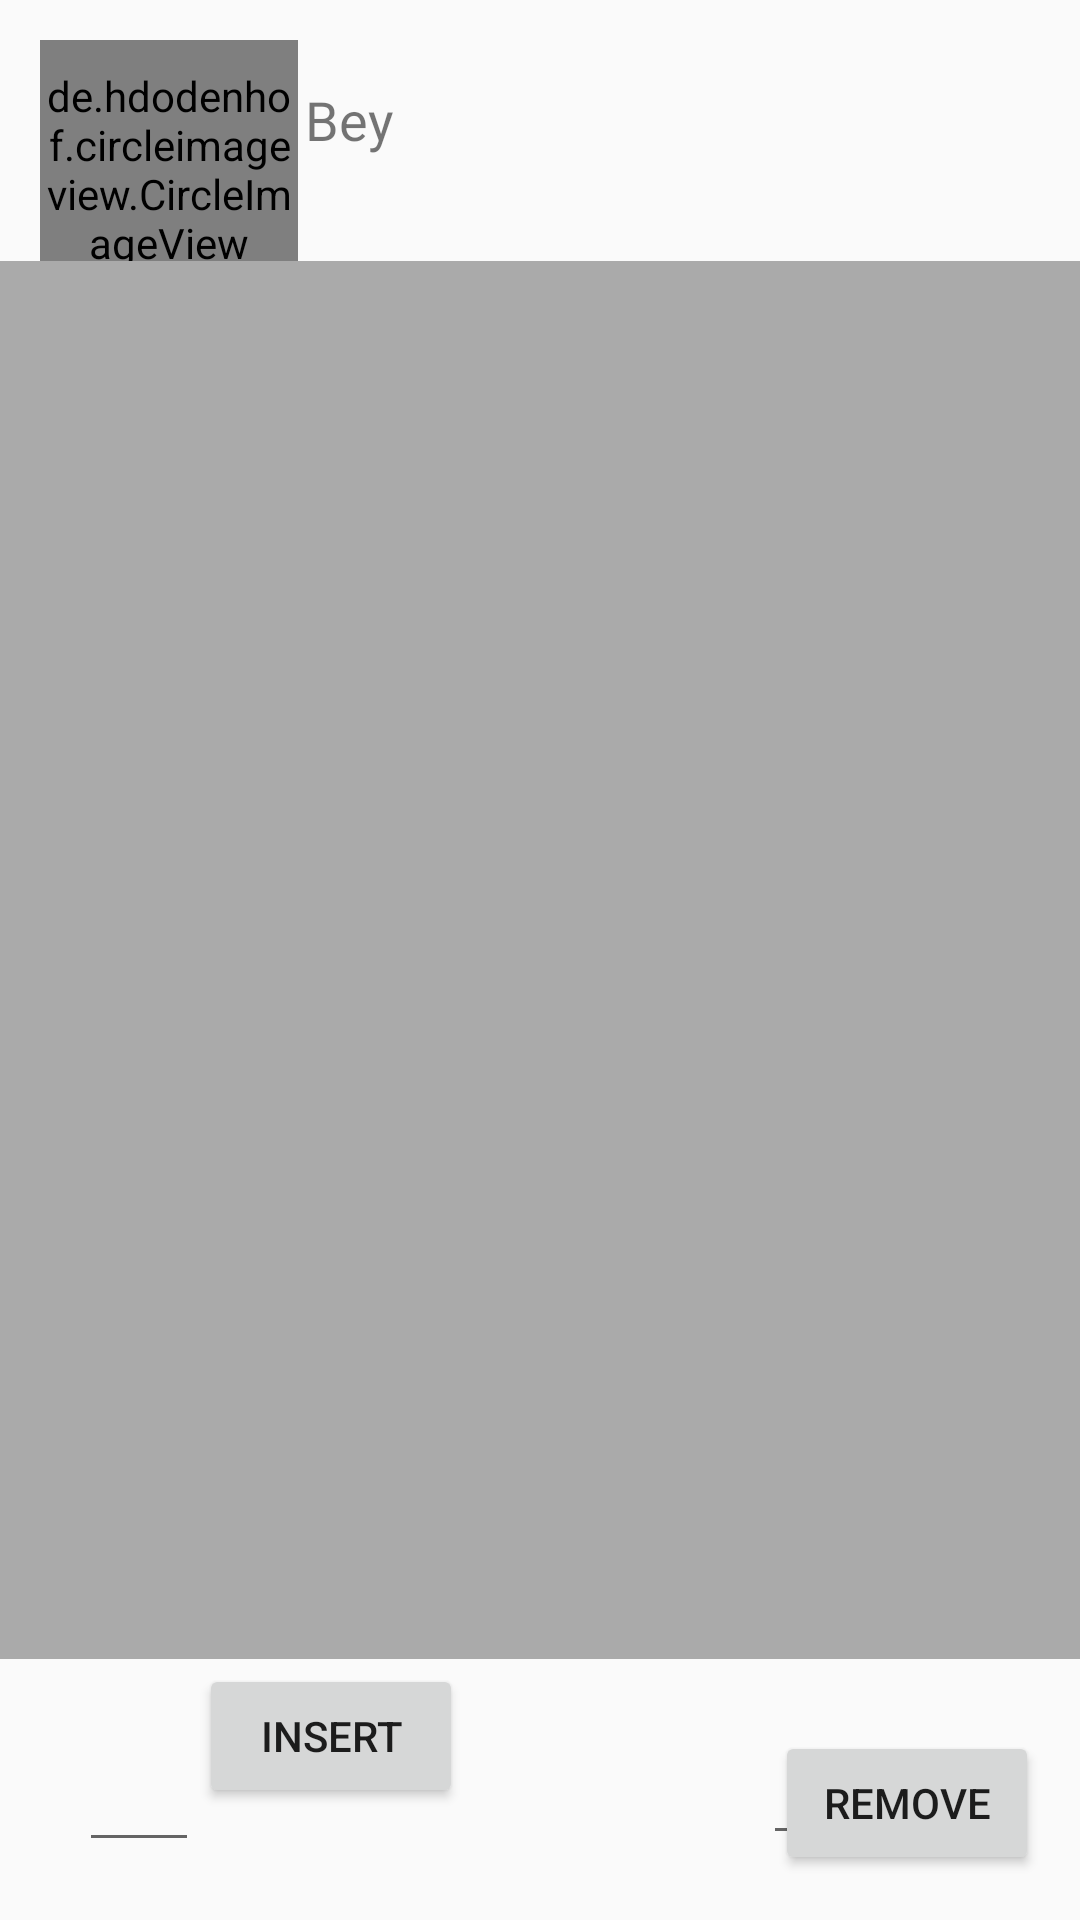

This screen was rendered from an Android layout file. Write that file and the resources it references.
<!-- AndroidManifest.xml: application theme AppTheme -->
<!-- res/layout/fragment_new_home.xml -->
<?xml version="1.0" encoding="utf-8"?>

<androidx.constraintlayout.widget.ConstraintLayout xmlns:android="http://schemas.android.com/apk/res/android"
    xmlns:app="http://schemas.android.com/apk/res-auto"
    xmlns:tools="http://schemas.android.com/tools"
    android:layout_width="match_parent"
    android:layout_height="match_parent"
    >

    <de.hdodenhof.circleimageview.CircleImageView
        android:id="@+id/circleImageView"
        android:layout_width="86dp"
        android:layout_height="86dp"
        android:src="@drawable/ic_account_circle_black_24dp"
        app:layout_constraintBottom_toBottomOf="parent"
        app:layout_constraintEnd_toEndOf="parent"
        app:layout_constraintHorizontal_bias="0.049"
        app:layout_constraintStart_toStartOf="parent"
        app:layout_constraintTop_toTopOf="parent"
        app:layout_constraintVertical_bias="0.024" />

    <TextView
        android:id="@+id/time_view"
        android:layout_width="wrap_content"
        android:layout_height="wrap_content"
        android:text="Bey"
        android:textSize="18sp"
        app:layout_constraintBottom_toBottomOf="parent"
        app:layout_constraintEnd_toEndOf="parent"
        app:layout_constraintHorizontal_bias="0.308"
        app:layout_constraintStart_toStartOf="parent"
        app:layout_constraintTop_toTopOf="parent"
        app:layout_constraintVertical_bias="0.045" />

    <Button
        android:id="@+id/button_insert"
        android:layout_width="wrap_content"
        android:layout_height="wrap_content"
        android:layout_alignBottom="@id/edittext_insert"
        android:layout_toEndOf="@id/edittext_insert"
        android:text="insert"
        app:layout_constraintBottom_toBottomOf="parent"
        app:layout_constraintEnd_toEndOf="parent"
        app:layout_constraintHorizontal_bias="0.244"
        app:layout_constraintStart_toStartOf="parent"
        app:layout_constraintTop_toTopOf="parent"
        app:layout_constraintVertical_bias="0.937" />

    <androidx.recyclerview.widget.RecyclerView
        android:id="@+id/recyclerView"
        android:layout_width="399dp"
        android:layout_height="466dp"
        android:background="@android:color/darker_gray"
        android:padding="4dp"
        android:scrollbars="vertical"
        app:layout_constraintBottom_toBottomOf="parent"
        app:layout_constraintEnd_toEndOf="parent"
        app:layout_constraintStart_toStartOf="parent"
        app:layout_constraintTop_toTopOf="parent" />

    <EditText
        android:id="@+id/edittext_insert"
        android:layout_width="40dp"
        android:layout_height="wrap_content"
        android:layout_alignParentStart="true"
        android:layout_alignParentBottom="true"
        android:layout_marginStart="100dp"
        android:layout_marginTop="24dp"
        android:inputType="number"
        app:layout_constraintBottom_toBottomOf="parent"
        app:layout_constraintEnd_toStartOf="@+id/button_remove"
        app:layout_constraintHorizontal_bias="0.0"
        app:layout_constraintStart_toEndOf="@+id/button_insert"
        app:layout_constraintTop_toBottomOf="@+id/recyclerView"
        app:layout_constraintVertical_bias="0.0" />

    <EditText
        android:id="@+id/edittext_remove"
        android:layout_width="40dp"
        android:layout_height="wrap_content"
        android:layout_alignBottom="@id/button_insert"
        android:layout_marginTop="25dp"
        android:layout_toEndOf="@id/button_insert"
        android:inputType="number"
        app:layout_constraintBottom_toBottomOf="parent"
        app:layout_constraintEnd_toStartOf="@+id/button_insert"
        app:layout_constraintHorizontal_bias="1.0"
        app:layout_constraintStart_toStartOf="parent"
        app:layout_constraintTop_toBottomOf="@+id/recyclerView"
        app:layout_constraintVertical_bias="0.065" />

    <Button
        android:id="@+id/button_remove"
        android:layout_width="wrap_content"
        android:layout_height="wrap_content"
        android:layout_alignBottom="@id/edittext_remove"
        android:layout_marginTop="24dp"
        android:layout_toEndOf="@id/edittext_remove"
        android:text="remove"
        app:layout_constraintBottom_toBottomOf="parent"
        app:layout_constraintEnd_toEndOf="parent"
        app:layout_constraintHorizontal_bias="0.95"
        app:layout_constraintStart_toStartOf="parent"
        app:layout_constraintTop_toBottomOf="@+id/recyclerView"
        app:layout_constraintVertical_bias="0.0" />

</androidx.constraintlayout.widget.ConstraintLayout>
<!-- resources referenced by this layout -->
<resources>
  <style name="AppTheme" parent="Theme.AppCompat.DayNight.NoActionBar">
          
          <item name="colorPrimary">@color/colorPrimary</item>
          <item name="colorPrimaryDark">@color/colorPrimaryDark</item>
          <item name="colorAccent">@color/colorAccent</item>
  
  
  
      </style>
  <color name="colorPrimary">#51D381   </color>
  <color name="colorPrimaryDark">#49AB6D   </color>
  <color name="colorAccent">#D81B60</color>
</resources>
